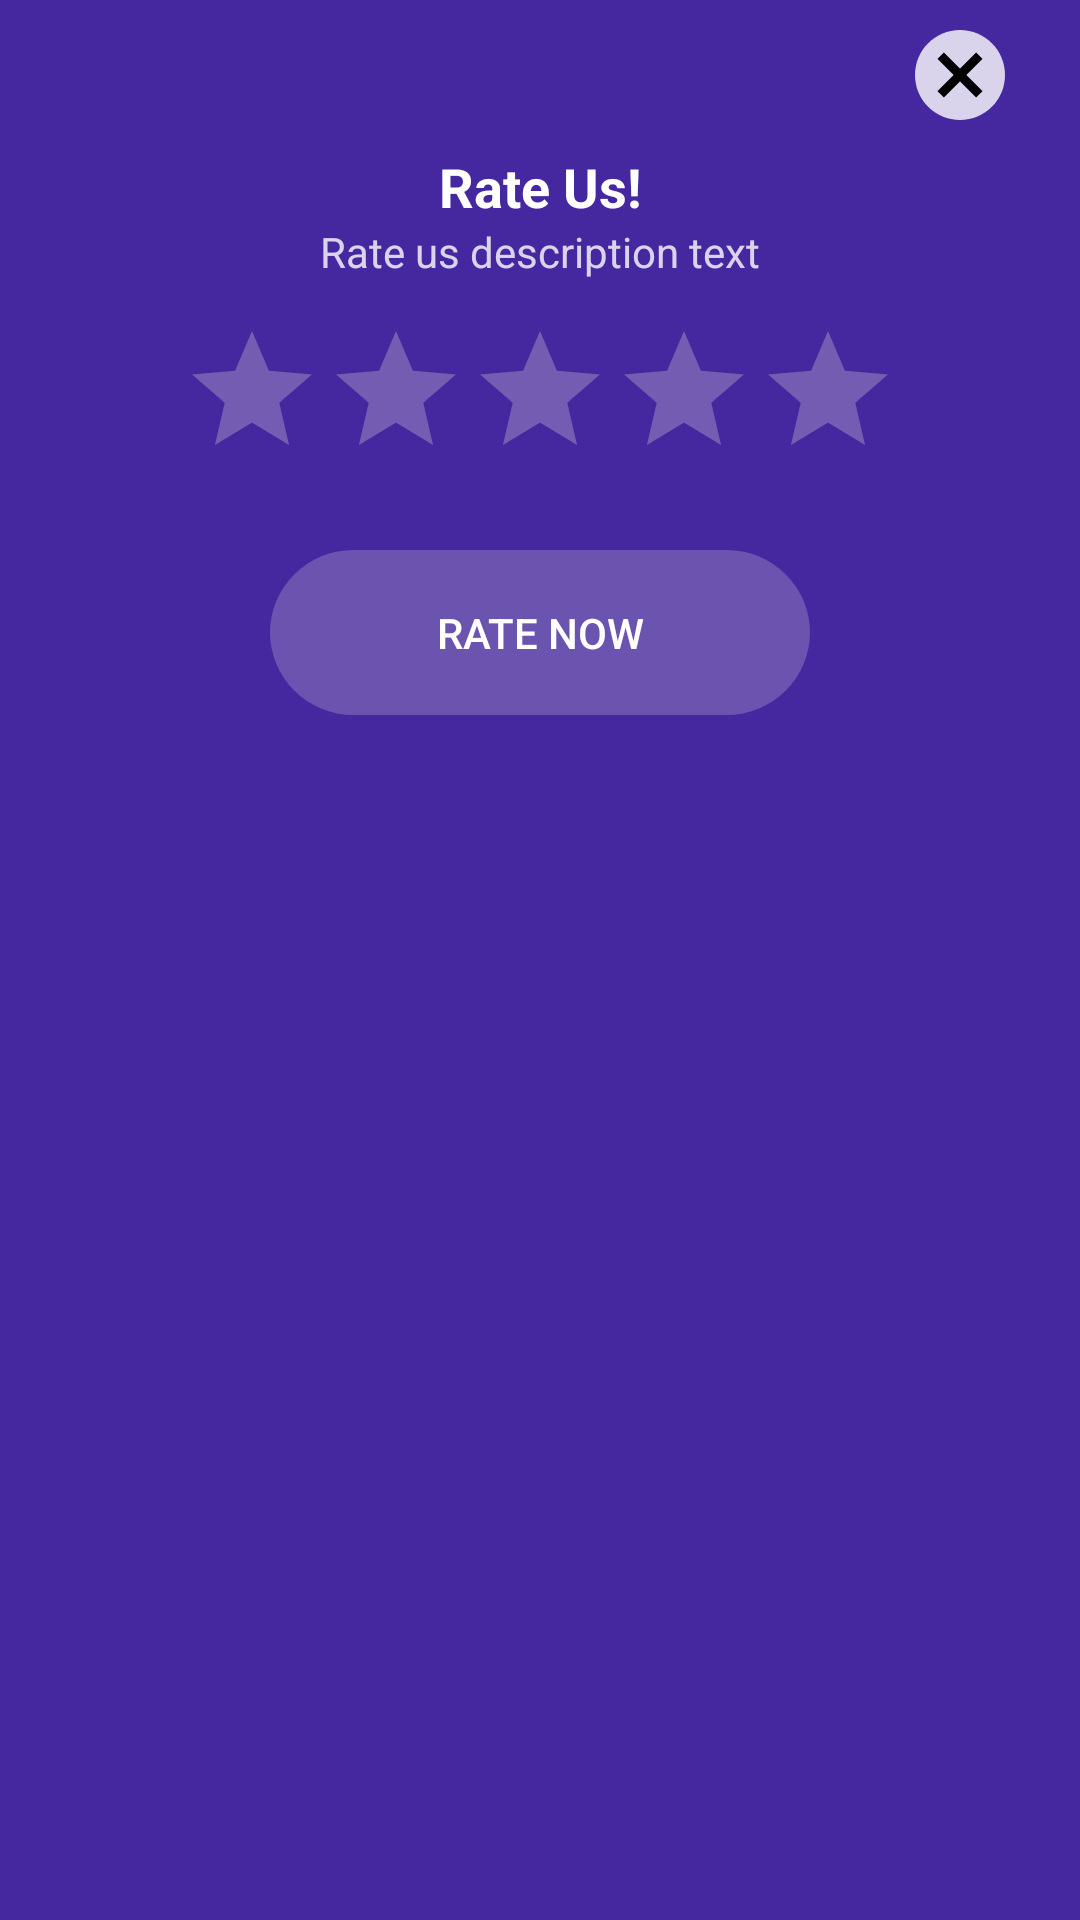

Produce the Android XML layout that renders to this screen, including the resource entries it uses.
<!-- AndroidManifest.xml: application theme Theme.AndroidUtilsKotlinJava -->
<!-- res/layout/dialog_java_rateus.xml -->
<?xml version="1.0" encoding="utf-8"?>
<androidx.cardview.widget.CardView xmlns:android="http://schemas.android.com/apk/res/android"
    android:layout_width="match_parent"
    android:layout_height="wrap_content"
    xmlns:app="http://schemas.android.com/apk/res-auto"
    android:layout_margin="10dp"
    android:elevation="0dp"
    app:cardElevation="0dp"
    app:cardCornerRadius="@dimen/_15sdp"
    app:cardBackgroundColor="#4527A0">

    <RelativeLayout
        android:layout_width="match_parent"
        android:layout_height="wrap_content" >

        <LinearLayout
            android:layout_width="match_parent"
            android:layout_height="wrap_content"
            android:orientation="vertical"
            android:gravity="center"
            android:padding="10dp">

            <RelativeLayout
                android:layout_width="match_parent"
                android:layout_height="wrap_content"
                android:orientation="horizontal">


                <ImageView
                    android:id="@+id/exit_rateUs"
                    android:layout_width="30dp"
                    android:layout_height="30dp"
                    android:layout_alignParentRight="true"
                    android:layout_marginStart="10dp"

                    android:layout_marginEnd="15dp"
                    android:src="@drawable/admob_close_button_white_circle_black_cross" />
            </RelativeLayout>

            <TextView
                android:layout_width="match_parent"
                android:layout_height="wrap_content"
                android:text="@string/rate_us"
                android:textStyle="bold"
                android:textColor="@color/white"
                android:layout_marginTop="10dp"
                android:textSize="18sp"
                android:gravity="center"/>

            <TextView
                android:layout_width="match_parent"
                android:layout_height="wrap_content"
                android:text="@string/rate_us_description_text"
                android:textColor="@color/white"
                android:alpha="0.8"
                android:layout_marginBottom="13dp"
                android:gravity="center"/>
            <RatingBar
                android:layout_width="wrap_content"
                android:layout_height="wrap_content"
                android:id="@+id/rating_bar"
                android:numStars="5"
                android:theme="@style/RatingBar"
                android:stepSize="0.5" />
            <androidx.appcompat.widget.AppCompatButton
                android:layout_width="wrap_content"
                android:layout_height="55dp"
                android:text="@string/rate_now"
                android:minWidth="180dp"
                android:layout_margin="20dp"
                android:id="@+id/submit"
                android:textColor="@color/white"
                android:background="@drawable/btnblue"/>


        </LinearLayout>
    </RelativeLayout>

</androidx.cardview.widget.CardView>
<!-- resources referenced by this layout -->
<resources>
  <color name="white">#FFFFFFFF</color>
  <!-- drawable admob_close_button_white_circle_black_cross (drawable) -->
  <vector xmlns:android="http://schemas.android.com/apk/res/android"
      xmlns:tools="http://schemas.android.com/tools"
      tools:targetApi="21"
      android:width="24dp"
      android:height="24dp"
      android:viewportHeight="24"
      android:viewportWidth="24">
      <path
          android:fillAlpha="0.8"
          android:fillColor="#fff"
          android:pathData="M12,0C5.364,0 0,5.364 0,12s5.364,12 12,12 12,-5.364 12,-12S18.636,0 12,0Z"
          android:strokeAlpha="0.8"
          android:strokeWidth="1.2" />
      <path
          android:fillColor="#FF000000"
          android:pathData="M18,16.308 L16.308,18 12,13.692 7.692,18 6,16.308 10.308,12 6,7.692 7.692,6 12,10.308 16.308,6 18,7.692 13.692,12Z"
          android:strokeWidth="1.2" />
  </vector>
  <!-- drawable btnblue (drawable) -->
  <vector xmlns:android="http://schemas.android.com/apk/res/android"
      android:width="175dp"
      android:height="54dp"
      android:viewportWidth="175"
      android:viewportHeight="54">
      <path
          android:pathData="M27,0L148,0A27,27 0,0 1,175 27L175,27A27,27 0,0 1,148 54L27,54A27,27 0,0 1,0 27L0,27A27,27 0,0 1,27 0z"
          android:fillColor="#6A54AF"/>
  </vector>
  <string name="rate_now">Rate Now</string>
  <string name="rate_us">Rate Us!</string>
  <string name="rate_us_description_text">Rate us description text</string>
  <style name="RatingBar" parent="Theme.AppCompat">
          <item name="colorControlNormal">@color/rateun</item>
          <item name="colorControlActivated">@color/rate</item>
          <item name="android:colorPressedHighlight">@color/maindialogsbtn</item>
      </style>
  <style name="Theme.AndroidUtilsKotlinJava" parent="Base.Theme.AndroidUtilsKotlinJava" />
  <color name="rateun">#dbdbdb</color>
  <color name="rate">#FFD700</color>
  <color name="maindialogsbtn">#6A54AF</color>
  <style name="Base.Theme.AndroidUtilsKotlinJava" parent="Theme.Material3.Light.NoActionBar">
          
          
  
  
  
      </style>
</resources>
